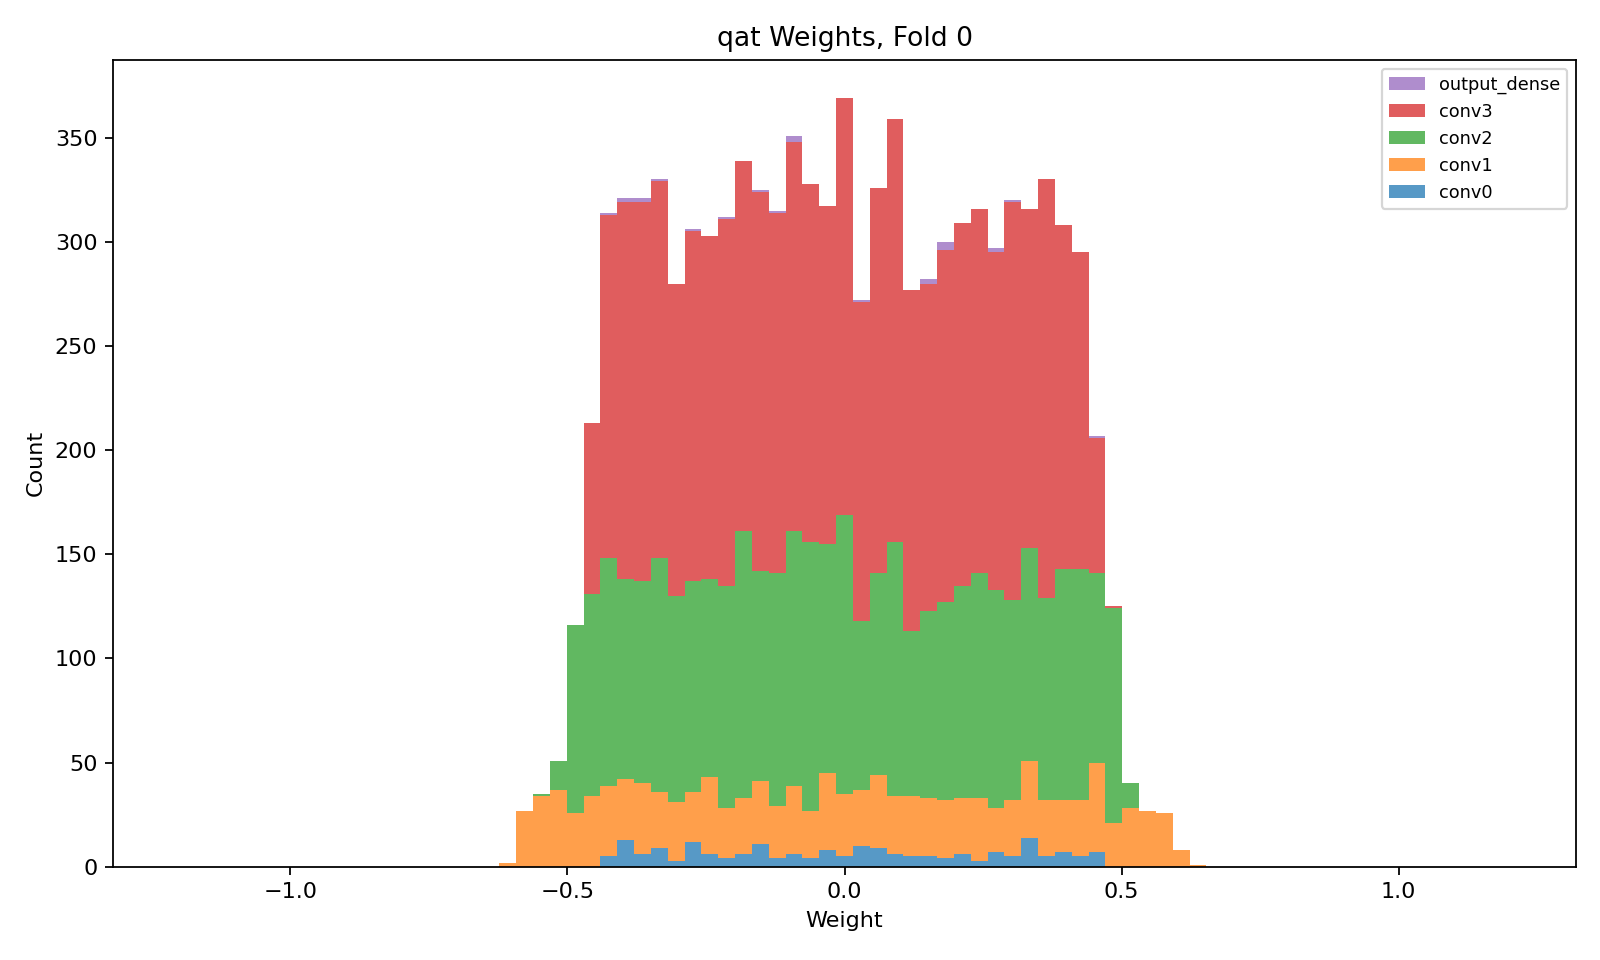

Data behind this chart, as committed beside it:
layer, class, n_weights, n_nonzero_weights, zero_fraction, min, max, suggested_hls_strategy
conv0, QConv2D, 200, 200, 0.0, -0.4318, 0.4596, Latency
conv1, QConv2D, 1152, 1152, 0.0, -0.613, 0.6417, Latency
conv2, QConv2D, 3456, 3456, 0.0, -0.5317, 0.5073, Latency
conv3, QConv2D, 5184, 5184, 0.0, -0.4701, 0.4793, Resource
output_dense, QDense, 24, 24, 0.0, -0.425, 0.4529, Latency
